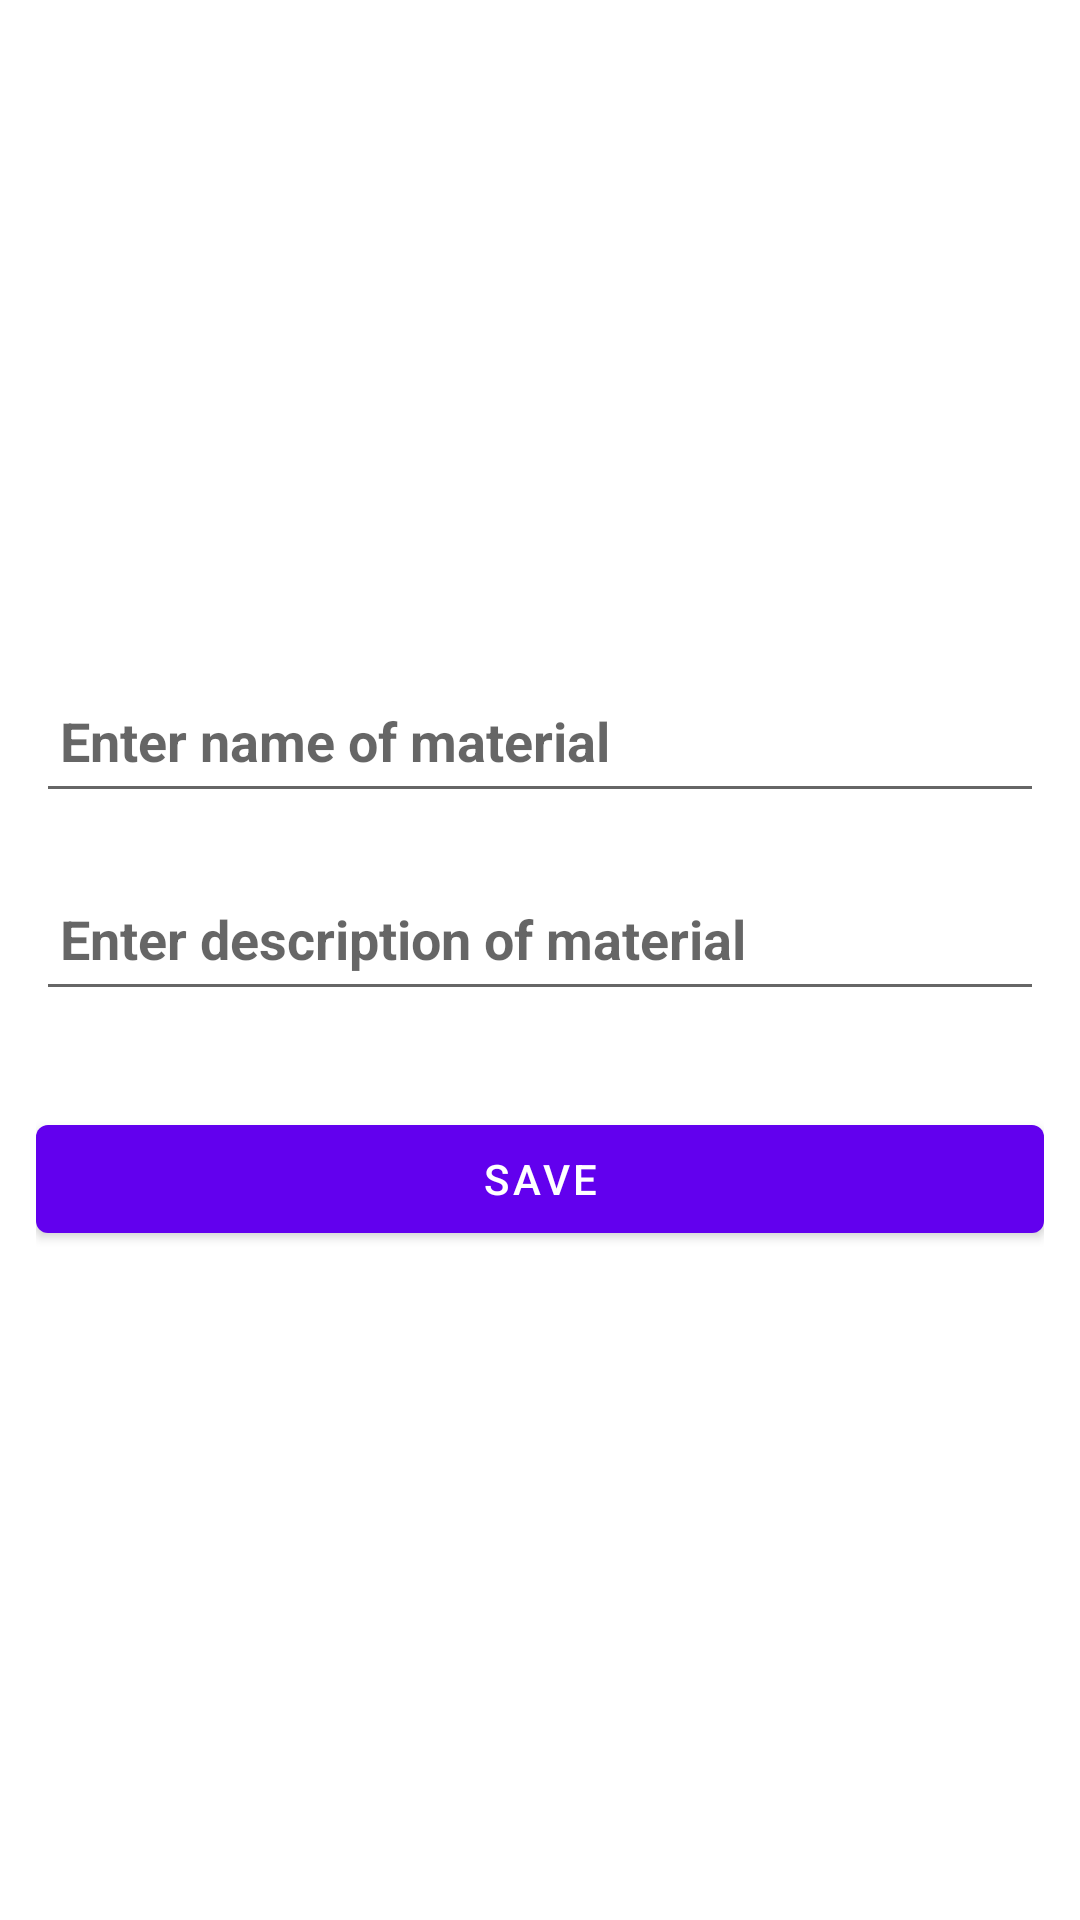

Reconstruct the res/layout file that produces this screen, plus the resources it refers to.
<!-- AndroidManifest.xml: activity theme Theme.MaterialComponents.DayNight.NoActionBar -->
<!-- res/layout/activity_material_add.xml -->
<?xml version="1.0" encoding="utf-8"?>
<LinearLayout xmlns:android="http://schemas.android.com/apk/res/android"
    xmlns:app="http://schemas.android.com/apk/res-auto"
    xmlns:tools="http://schemas.android.com/tools"
    android:layout_width="match_parent"
    android:layout_height="match_parent"
    android:gravity="center"
    android:orientation="vertical"
    android:padding="12dp"
    tools:context=".MaterialAddActivity">

    <EditText
        android:id="@+id/edNameMaterial"
        android:layout_width="match_parent"
        android:layout_height="wrap_content"
        android:layout_marginBottom="18dp"
        android:ems="10"
        android:hint="Enter name of material"
        android:inputType="textPersonName"
        android:minHeight="48dp"
        android:padding="8dp"
        android:textColor="#4FC3F7"
        android:textStyle="bold" />

    <EditText
        android:id="@+id/edDescMaterial"
        android:layout_width="match_parent"
        android:layout_height="wrap_content"
        android:ems="10"
        android:hint="Enter description of material"
        android:inputType="textPersonName"
        android:minHeight="48dp"
        android:padding="8dp"
        android:textColor="#4FC3F7"
        android:textStyle="bold" />

    <Button
        android:id="@+id/btnSave"
        android:layout_width="match_parent"
        android:layout_height="wrap_content"
        android:layout_marginTop="32dp"
        android:text="Save" />
</LinearLayout>
<!-- resources referenced by this layout -->
<resources>

</resources>
